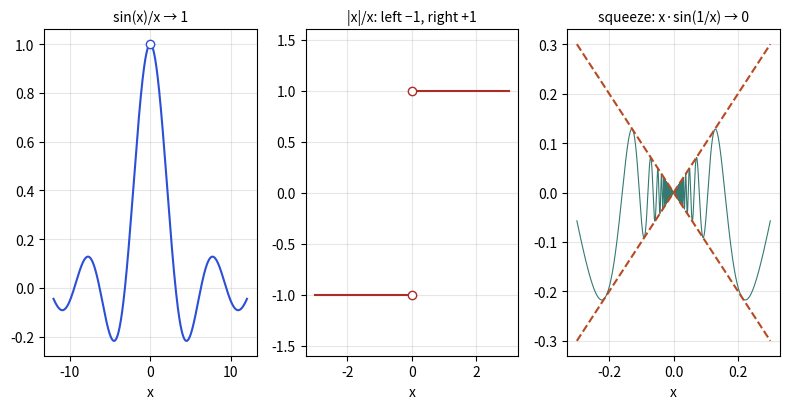

Source code (Python):
import numpy as np, matplotlib
matplotlib.use("Agg")
import matplotlib.pyplot as plt
fig, axs = plt.subplots(1, 3, figsize=(8, 4.2))
x = np.linspace(-12, 12, 800); x = x[x != 0]
axs[0].plot(x, np.sin(x) / x, color="#2b4fd6"); axs[0].plot([0], [1], "o", mfc="white", color="#2b4fd6")
axs[0].set_title("sin(x)/x → 1", fontsize=10)
x = np.linspace(-3, 3, 600); x = x[x != 0]
axs[1].plot(x[x < 0], np.abs(x[x < 0]) / x[x < 0], color="#aa2d26"); axs[1].plot(x[x > 0], np.abs(x[x > 0]) / x[x > 0], color="#aa2d26")
axs[1].plot([0, 0], [-1, 1], "o", mfc="white", color="#aa2d26"); axs[1].set_ylim(-1.6, 1.6)
axs[1].set_title("|x|/x: left −1, right +1", fontsize=10)
x = np.linspace(-0.3, 0.3, 4000); x = x[x != 0]
axs[2].plot(x, x * np.sin(1 / x), color="#357a70", lw=0.8)
axs[2].plot(x, np.abs(x), color="#b84a22", ls="--"); axs[2].plot(x, -np.abs(x), color="#b84a22", ls="--")
axs[2].set_title("squeeze: x·sin(1/x) → 0", fontsize=10)
for a in axs: a.grid(alpha=0.3); a.set_xlabel("x")
fig.tight_layout(); fig.savefig("ch10_limits.png", dpi=110)
